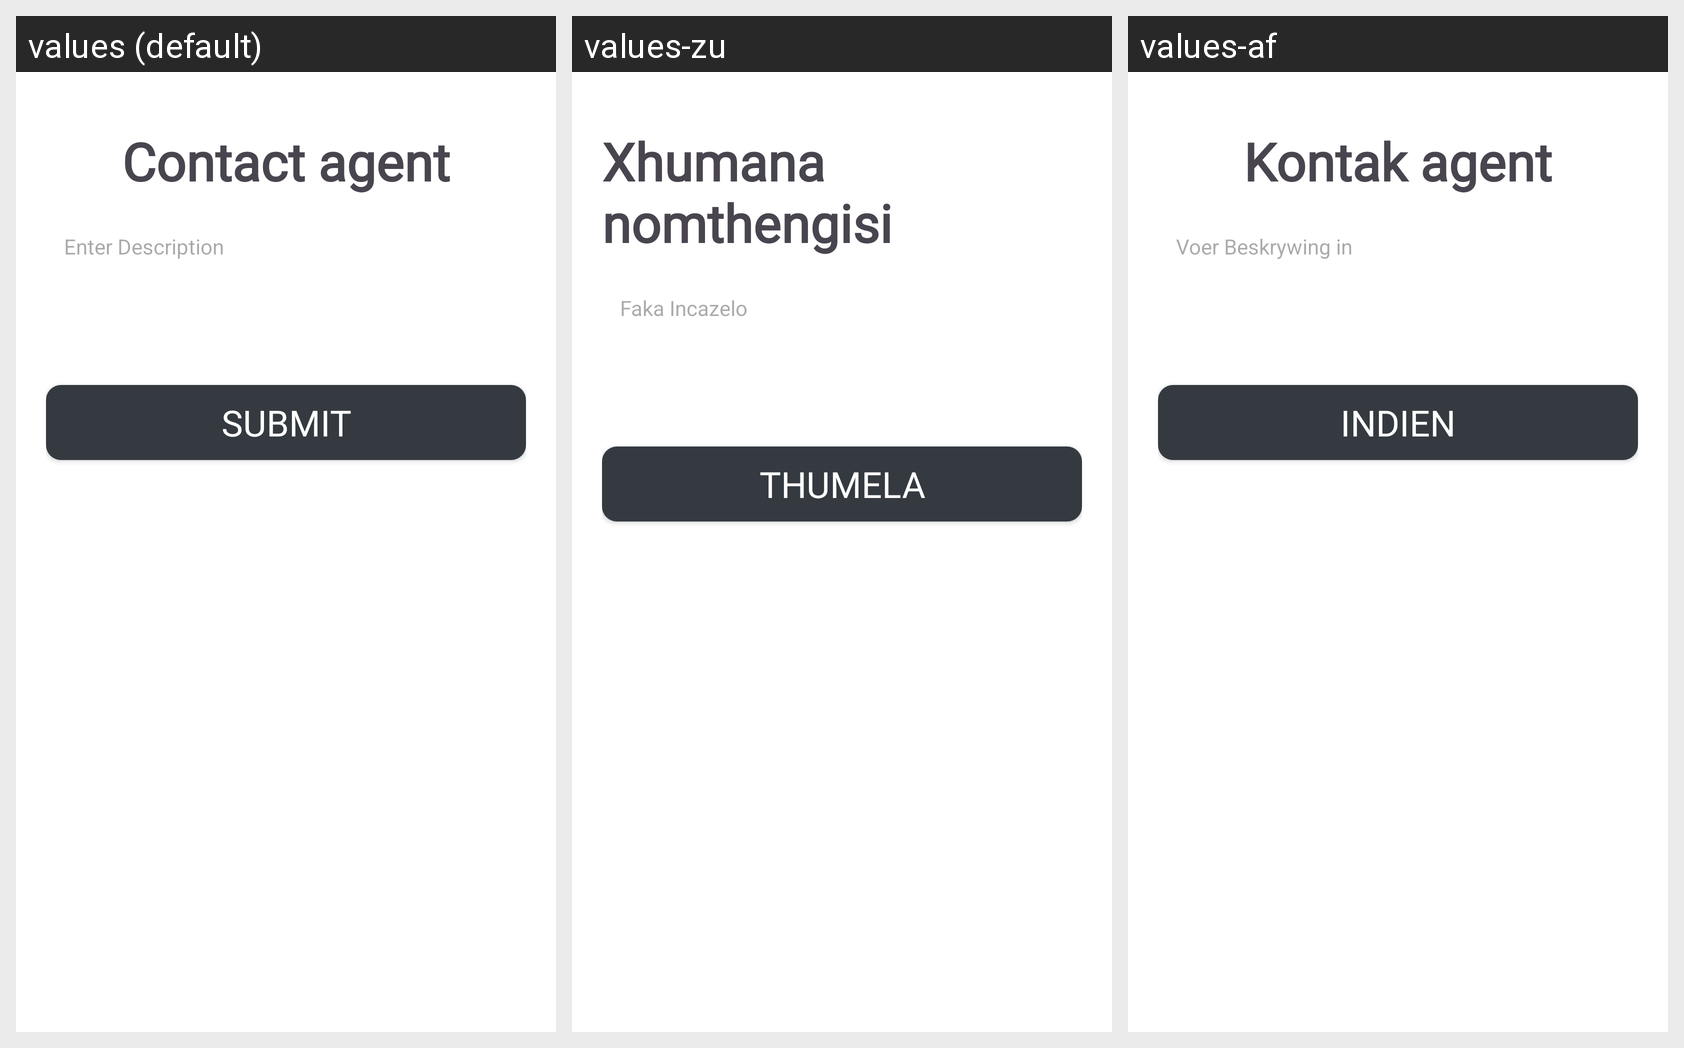

This grid shows one Android layout under several languages. Give, for every string resource on the screen, its name, the default text and each shown locale's text.
Android screen res/layout/dialog_message.xml rendered under 3 locales, left to right: values (default), values-zu, values-af. Device: Nexus 5 (rendered at 1080×1920; each locale shown at half size, 540×960, under a caption strip naming it); theme Theme.XBCAD7319.
Strings drawn on this screen, with the default value and each locale's value (text and hints the layout hard-codes, and strings that could not be matched under every locale, appear in the picture but are not listed):

contact_agent
  values: Contact agent
  values-zu: Xhumana nomthengisi
  values-af: Kontak agent

enter_description
  values: Enter Description
  values-zu: Faka Incazelo
  values-af: Voer Beskrywing in

submit_text
  values: Submit
  values-zu: Thumela
  values-af: Indien
